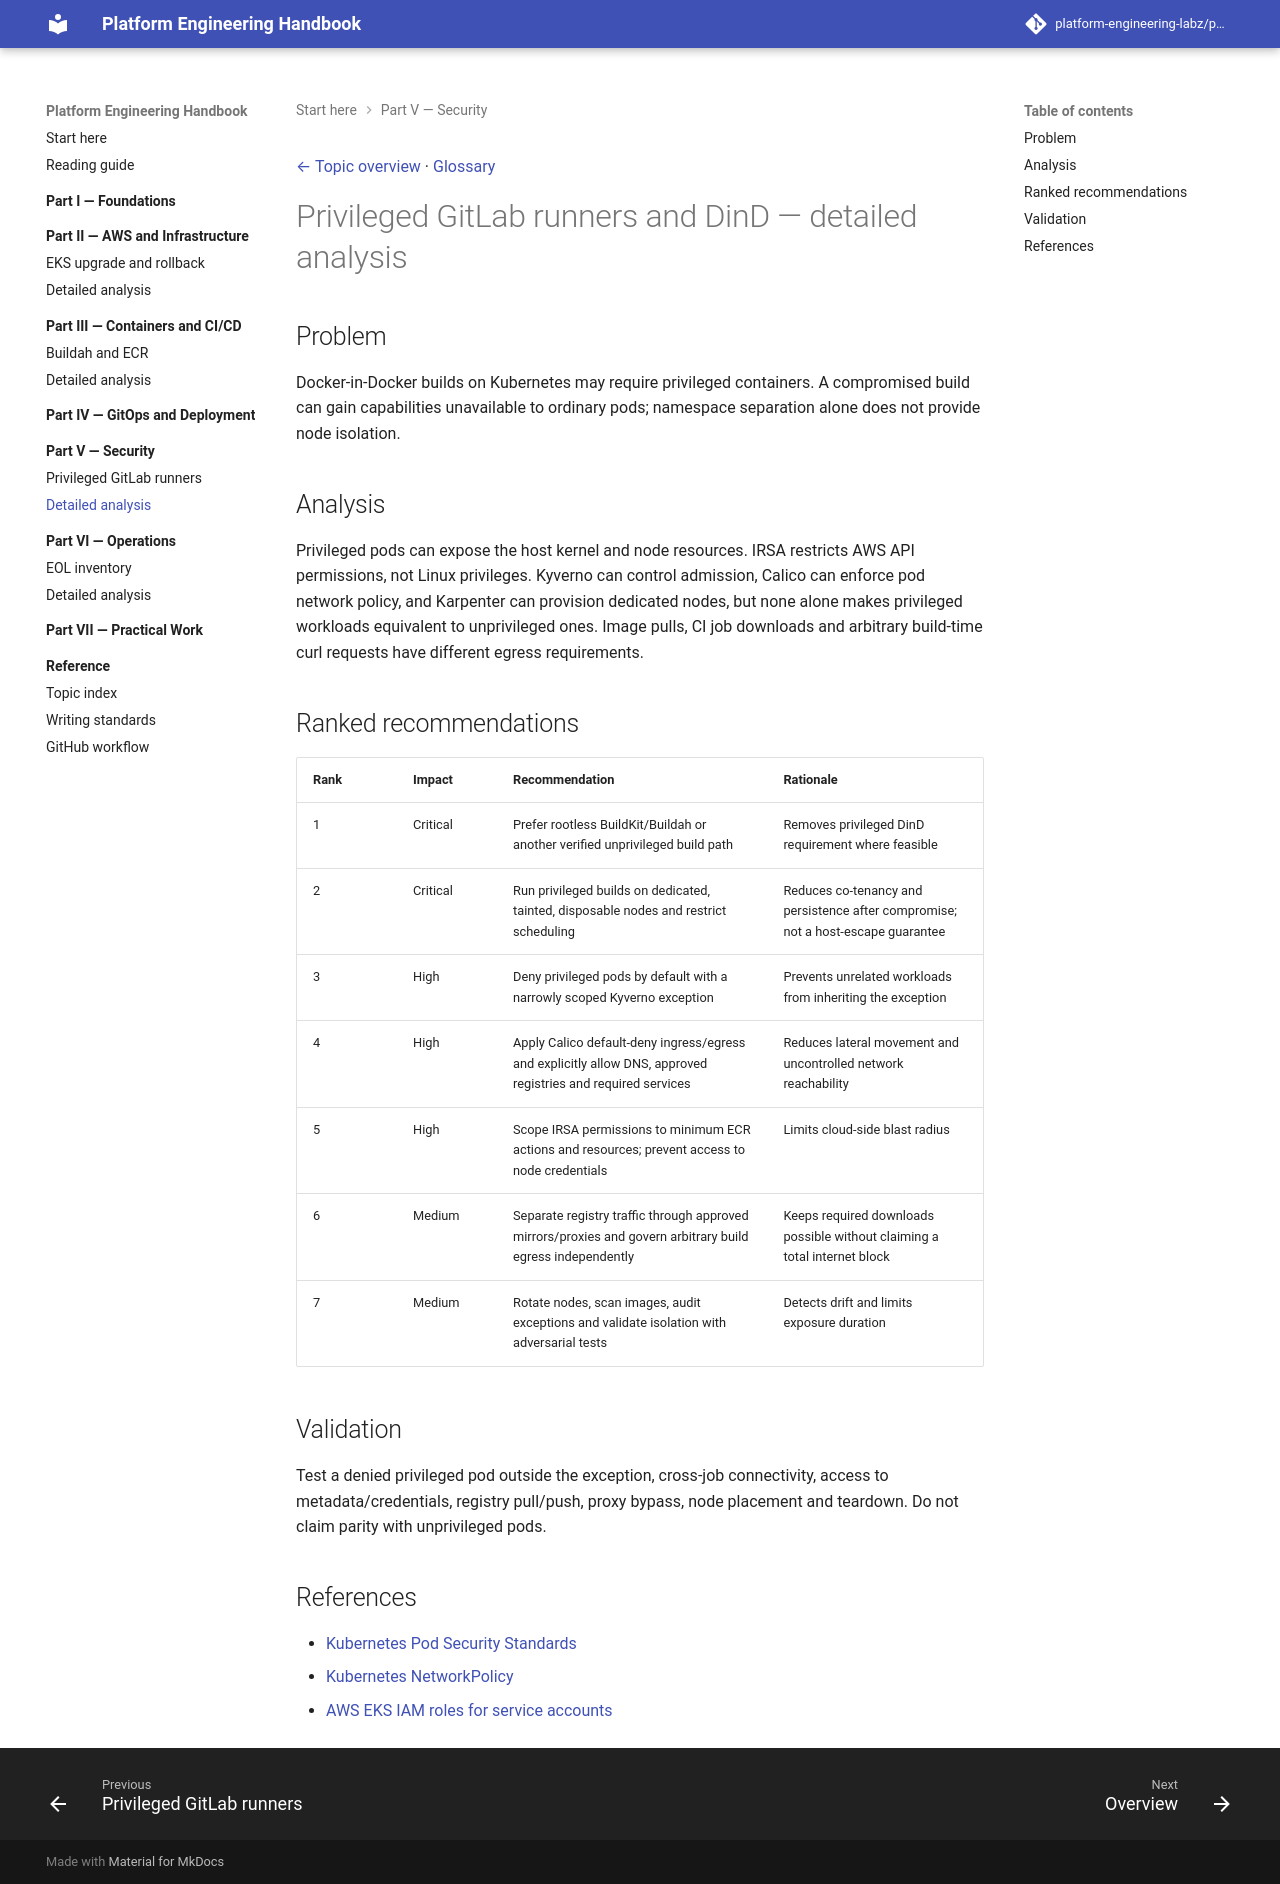

repository: platform-engineering-labz/platform-engineering · page: engineering-reference/guides/security/privileged-gitlab-runners/details/index.html · generator: mkdocs

[← Topic overview](README.md) · [Glossary](../../../../README.md)

# Privileged GitLab runners and DinD — detailed analysis

## Problem
Docker-in-Docker builds on Kubernetes may require privileged containers. A compromised build can gain capabilities unavailable to ordinary pods; namespace separation alone does not provide node isolation.

## Analysis
Privileged pods can expose the host kernel and node resources. IRSA restricts AWS API permissions, not Linux privileges. Kyverno can control admission, Calico can enforce pod network policy, and Karpenter can provision dedicated nodes, but none alone makes privileged workloads equivalent to unprivileged ones. Image pulls, CI job downloads and arbitrary build-time curl requests have different egress requirements.

## Ranked recommendations
| Rank | Impact | Recommendation | Rationale |
| --- | --- | --- | --- |
| 1 | Critical | Prefer rootless BuildKit/Buildah or another verified unprivileged build path | Removes privileged DinD requirement where feasible |
| 2 | Critical | Run privileged builds on dedicated, tainted, disposable nodes and restrict scheduling | Reduces co-tenancy and persistence after compromise; not a host-escape guarantee |
| 3 | High | Deny privileged pods by default with a narrowly scoped Kyverno exception | Prevents unrelated workloads from inheriting the exception |
| 4 | High | Apply Calico default-deny ingress/egress and explicitly allow DNS, approved registries and required services | Reduces lateral movement and uncontrolled network reachability |
| 5 | High | Scope IRSA permissions to minimum ECR actions and resources; prevent access to node credentials | Limits cloud-side blast radius |
| 6 | Medium | Separate registry traffic through approved mirrors/proxies and govern arbitrary build egress independently | Keeps required downloads possible without claiming a total internet block |
| 7 | Medium | Rotate nodes, scan images, audit exceptions and validate isolation with adversarial tests | Detects drift and limits exposure duration |

## Validation
Test a denied privileged pod outside the exception, cross-job connectivity, access to metadata/credentials, registry pull/push, proxy bypass, node placement and teardown. Do not claim parity with unprivileged pods.

## References
- [Kubernetes Pod Security Standards](https://kubernetes.io/docs/concepts/security/pod-security-standards/)
- [Kubernetes NetworkPolicy](https://kubernetes.io/docs/concepts/services-networking/network-policies/)
- [AWS EKS IAM roles for service accounts](https://docs.aws.amazon.com/eks/latest/userguide/iam-roles-for-service-accounts.html)
